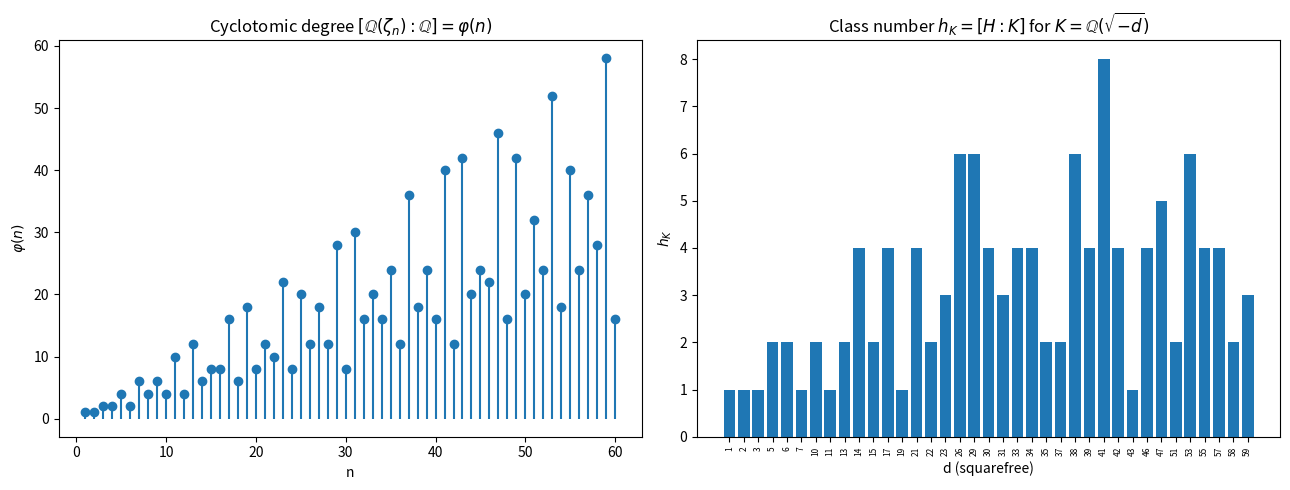

Source code (Python):
"""Visualization: cyclotomic degrees phi(n) and imaginary-quadratic class numbers.
Requires matplotlib. Produces two panels saved to reciprocity_visualization.png."""
from math import gcd, isqrt
import matplotlib.pyplot as plt

def euler_totient(n):
    r, m, p = n, n, 2
    while p * p <= m:
        if m % p == 0:
            while m % p == 0:
                m //= p
            r -= r // p
        p += 1
    if m > 1:
        r -= r // m
    return r

def class_number(d):
    disc = -d if (-d) % 4 == 1 else -4 * d
    count, a = 0, 1
    while a * a <= -disc // 3 + 1:
        for b in range(-a, a + 1):
            num = b * b - disc
            if num % (4 * a):
                continue
            c = num // (4 * a)
            if c < a:
                continue
            if abs(b) <= a <= c:
                if (abs(b) == a or a == c) and b < 0:
                    continue
                count += 1
        a += 1
    return count

ns = list(range(1, 61))
phis = [euler_totient(n) for n in ns]
ds = [d for d in range(1, 60) if all(d % (p*p) for p in range(2, isqrt(d)+1))]
hs = [class_number(d) for d in ds]

fig, (ax1, ax2) = plt.subplots(1, 2, figsize=(13, 5))
ax1.stem(ns, phis, basefmt=" ")
ax1.set_title(r"Cyclotomic degree $[\mathbb{Q}(\zeta_n):\mathbb{Q}]=\varphi(n)$")
ax1.set_xlabel("n"); ax1.set_ylabel(r"$\varphi(n)$")
ax2.bar(range(len(ds)), hs)
ax2.set_xticks(range(len(ds))); ax2.set_xticklabels(ds, rotation=90, fontsize=6)
ax2.set_title(r"Class number $h_K=[H:K]$ for $K=\mathbb{Q}(\sqrt{-d})$")
ax2.set_xlabel("d (squarefree)"); ax2.set_ylabel(r"$h_K$")
plt.tight_layout()
plt.savefig("reciprocity_visualization.png", dpi=150)
print("saved reciprocity_visualization.png")
